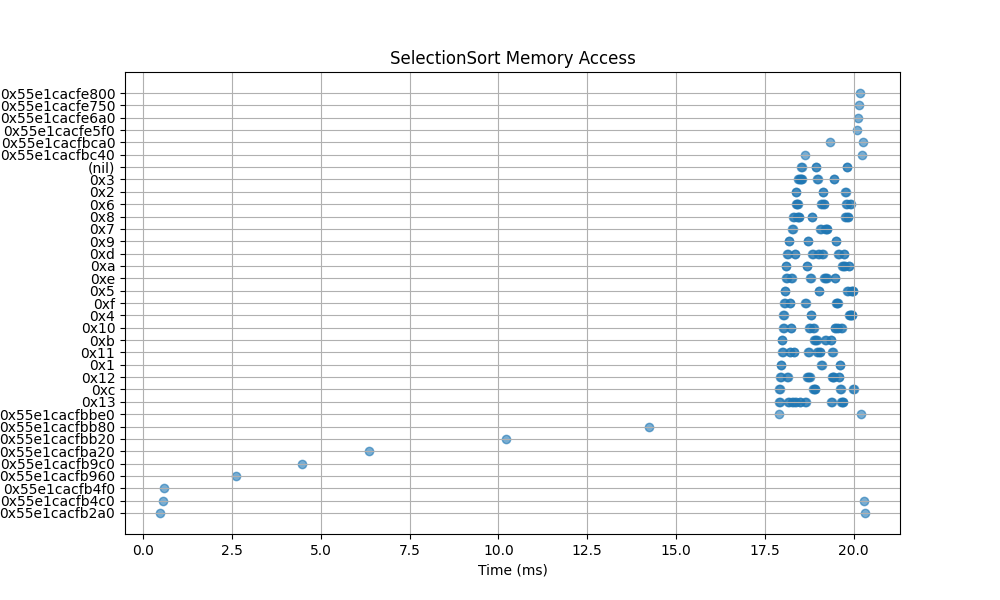

Source data for this figure (header and first rows):
483, 0x55e1cacfb2a0
567, 0x55e1cacfb4c0
593, 0x55e1cacfb4f0
2626, 0x55e1cacfb960
4462, 0x55e1cacfb9c0
6361, 0x55e1cacfba20
10219, 0x55e1cacfbb20
14224, 0x55e1cacfbb80
17890, 0x55e1cacfbbe0
17900, 0x13
17909, 0xc
17918, 0xc
17926, 0x13
17936, 0x12
17944, 0x1
17953, 0x1
17962, 0x12
17971, 0x11
17980, 0xb
17989, 0xb
17998, 0x11
18007, 0x10
18016, 0x4
18026, 0x4
18035, 0x10
18045, 0xf
18055, 0x5
18064, 0x5
18073, 0xf
18082, 0xe
18091, 0xa
18100, 0xa
18109, 0xe
18119, 0xd
18127, 0x12
18137, 0x12
18146, 0xd
18155, 0x13
18164, 0x9
18174, 0x9
18183, 0x13
18192, 0x11
18201, 0xf
18210, 0xf
18219, 0x11
18228, 0xe
18236, 0x10
18245, 0x10
18254, 0xe
18264, 0x13
18273, 0x7
18282, 0x7
18290, 0x13
18299, 0x8
18308, 0x11
18318, 0x11
18327, 0x8
18335, 0x13
18344, 0xd
18353, 0xd
18362, 0x13
... 171 more rows
